Labelled photos from "peach_data_new", an image-classification folder in whyitsy/Peach-Classify. The possible labels are: half-ripe, ripe.

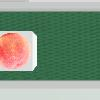
Label: ripe

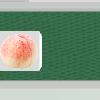
Label: half-ripe

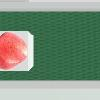
Label: ripe

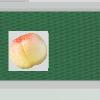
Label: half-ripe

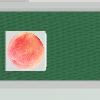
Label: ripe

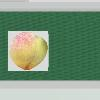
Label: half-ripe
